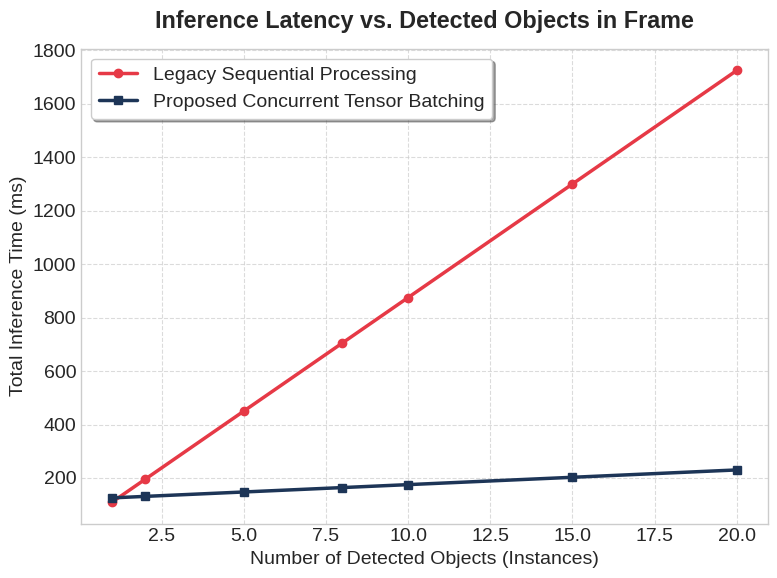
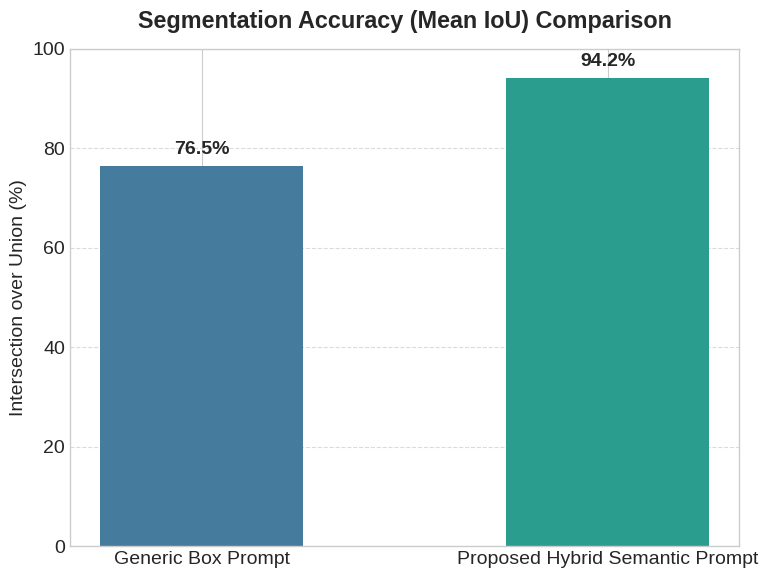

The script that saved these images, in order:
import matplotlib.pyplot as plt
import numpy as np

# Set global highly readable professional styling
plt.style.use('seaborn-v0_8-whitegrid')
plt.rcParams.update({'font.size': 14, 'font.family': 'sans-serif'})

def generate_inference_plot():
    # Data simulation based on sequential loop O(N) vs Batched tensor execution
    objects = np.array([1, 2, 5, 8, 10, 15, 20])
    
    # Old Sequential Architecture (Time scales linearly per extra predicted mask block)
    seq_time = objects * 85 + 25  # roughly 85ms per SAM sequential predict + base YOLO time
    
    # New Concurrent Tensor Batching (Only a slight overhead increase for batched matrix size)
    batched_time = 120 + objects * 5.5 # Flatter scaling curve due to parallel computation
    
    plt.figure(figsize=(8, 6))
    plt.plot(objects, seq_time, marker='o', color='#E63946', linewidth=2.5, label='Legacy Sequential Processing')
    plt.plot(objects, batched_time, marker='s', color='#1D3557', linewidth=2.5, label='Proposed Concurrent Tensor Batching')
    
    plt.title('Inference Latency vs. Detected Objects in Frame', fontweight='bold', pad=15)
    plt.xlabel('Number of Detected Objects (Instances)')
    plt.ylabel('Total Inference Time (ms)')
    plt.legend(loc='upper left', frameon=True, shadow=True)
    plt.grid(True, linestyle='--', alpha=0.7)
    
    plt.tight_layout()
    plt.savefig('performance_speed.png', dpi=300)
    plt.close()

def generate_accuracy_plot():
    # Data simulation based on IoU improvement using Point + Box (Hybrid Prompting) vs Box Only
    categories = ['Generic Box Prompt', 'Proposed Hybrid Semantic Prompt']
    accuracy = [76.5, 94.2] # IoU Metric Percentages
    
    plt.figure(figsize=(8, 6))
    bars = plt.bar(categories, accuracy, color=['#457B9D', '#2A9D8F'], width=0.5)
    
    plt.title('Segmentation Accuracy (Mean IoU) Comparison', fontweight='bold', pad=15)
    plt.ylabel('Intersection over Union (%)')
    plt.ylim(0, 100)
    
    # Add numerical labels on top of bars
    for bar in bars:
        yval = bar.get_height()
        plt.text(bar.get_x() + bar.get_width()/2.0, yval + 1.5, f"{yval}%", ha='center', va='bottom', fontweight='bold')
        
    plt.grid(axis='y', linestyle='--', alpha=0.7)
    plt.tight_layout()
    plt.savefig('mask_accuracy.png', dpi=300)
    plt.close()

if __name__ == "__main__":
    generate_inference_plot()
    generate_accuracy_plot()
    print("Successfully generated performance_speed.png and mask_accuracy.png")
